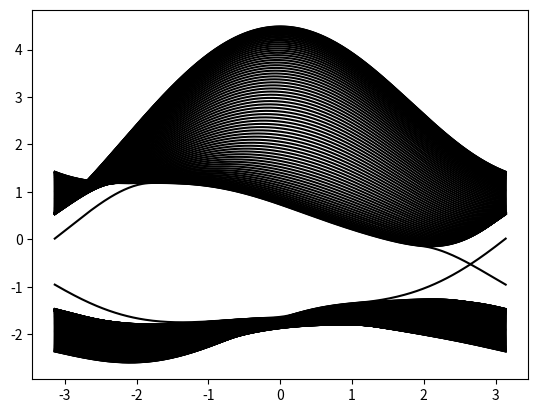

Here is the Python script that generated this plot:
import numpy as np
import matplotlib.pyplot as plt
from math import *   # 引入sqrt(), pi, exp等
import cmath  # 要处理复数情况，用到cmath.exp()
import functools  # 使用偏函数functools.partial()


def hamiltonian(k, N, M, t1, t2, phi):  # Haldane哈密顿量(N是条带的宽度参数）
    # 初始化为零矩阵
    h00 = np.zeros((4*N, 4*N))*(1+0j)   # 乘(1+0j)是为了把h0转为复数
    h01 = np.zeros((4*N, 4*N))*(1+0j)

    # 原胞内的跃迁h00
    for i in range(N):
        # 最近邻
        h00[i*4+0, i*4+0] = M
        h00[i*4+1, i*4+1] = -M
        h00[i*4+2, i*4+2] = M
        h00[i*4+3, i*4+3] = -M

        h00[i*4+0, i*4+1] = t1
        h00[i*4+1, i*4+0] = t1
        h00[i*4+1, i*4+2] = t1
        h00[i*4+2, i*4+1] = t1
        h00[i*4+2, i*4+3] = t1
        h00[i*4+3, i*4+2] = t1

        # 次近邻
        h00[i*4+0, i*4+2] = t2*cmath.exp(1j*phi)
        h00[i*4+2, i*4+0] = h00[i*4+0, i*4+2].conj()
        h00[i*4+1, i*4+3] = t2*cmath.exp(1j*phi)
        h00[i*4+3, i*4+1] = h00[i*4+1, i*4+3].conj()
    for i in range(N-1):
        # 最近邻
        h00[i*4+3, (i+1)*4+0] = t1
        h00[(i+1)*4+0, i*4+3] = t1

        # 次近邻
        h00[i*4+2, (i+1)*4+0] = t2*cmath.exp(-1j*phi)
        h00[(i+1)*4+0, i*4+2] = h00[i*4+2, (i+1)*4+0].conj()
        h00[i*4+3, (i+1)*4+1] = t2*cmath.exp(-1j*phi)
        h00[(i+1)*4+1, i*4+3] = h00[i*4+3, (i+1)*4+1].conj()

    # 原胞间的跃迁h01
    for i in range(N):
        # 最近邻
        h01[i*4+1, i*4+0] = t1
        h01[i*4+2, i*4+3] = t1

        # 次近邻
        h01[i*4+0, i*4+0] = t2*cmath.exp(-1j*phi)
        h01[i*4+1, i*4+1] = t2*cmath.exp(1j*phi)
        h01[i*4+2, i*4+2] = t2*cmath.exp(-1j*phi)
        h01[i*4+3, i*4+3] = t2*cmath.exp(1j*phi)

        h01[i*4+1, i*4+3] = t2*cmath.exp(-1j*phi)
        h01[i*4+2, i*4+0] = t2*cmath.exp(1j*phi)
        if i != 0:
            h01[i*4+1, (i-1)*4+3] = t2*cmath.exp(-1j*phi)
    for i in range(N-1):
        h01[i*4+2, (i+1)*4+0] = t2*cmath.exp(1j*phi)

    matrix = h00 + h01*cmath.exp(-1j*k) + h01.transpose().conj()*cmath.exp(1j*k)
    return matrix


def main():
    hamiltonian0 = functools.partial(hamiltonian, N=40, M=2/3, t1=1, t2=1/3, phi=pi/4)  # 使用偏函数，固定一些参数
    k = np.linspace(-pi, pi, 300)
    plot_bands_one_dimension(k, hamiltonian0)


def plot_bands_one_dimension(k, hamiltonian, filename='bands_1D'):
    dim = hamiltonian(0).shape[0]
    dim_k = k.shape[0]
    eigenvalue_k = np.zeros((dim_k, dim))  # np.zeros()里要用tuple
    i0 = 0
    for k0 in k:
        matrix0 = hamiltonian(k0)
        eigenvalue, eigenvector = np.linalg.eig(matrix0)
        eigenvalue_k[i0, :] = np.sort(np.real(eigenvalue[:]))
        i0 += 1
    for dim0 in range(dim):
        plt.plot(k, eigenvalue_k[:, dim0], '-k')  # -.
    # plt.savefig(filename + '.jpg')
    # plt.savefig(filename+'.eps')
    plt.show()


if __name__ == '__main__':  # 如果是当前文件直接运行，执行main()函数中的内容；如果是import当前文件，则不执行。
    main()
